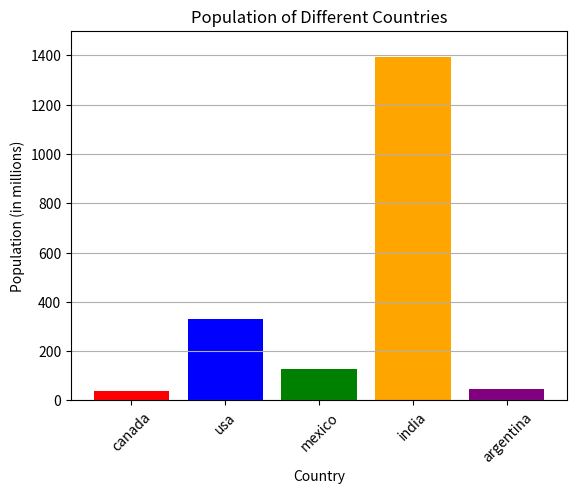

Generate this figure with matplotlib:
import matplotlib.pyplot as plt

county=["canada","usa","mexico","india","argentina"]
population=[38,331,128,1393,45]  # in millions

plt.bar(county,population,color=['red','blue','green','orange','purple'])
plt.title('Population of Different Countries')
plt.xlabel('Country')
plt.ylabel('Population (in millions)')
plt.ylim(0,1500)
plt.grid(axis='y')
plt.xticks(rotation=45)
plt.show()